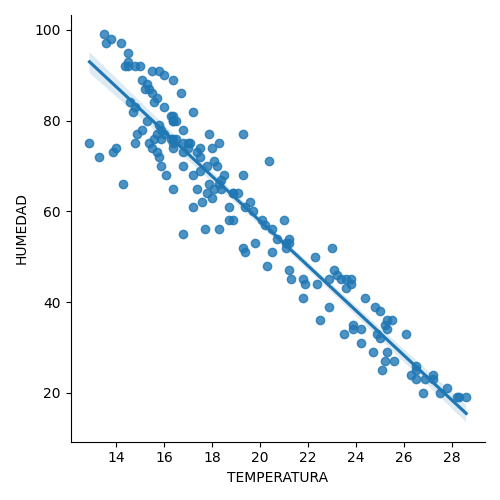

The data file committed next to this chart (first rows):
TIEMPO, TEMPERATURA, HUMEDAD, VIENTO, LATITUD, LONGITUD
2024-06-18T00:00, 26.8, 20, 15.9, 19.38, -99.18
2024-06-18T01:00, 25.2, 27, 13.3, 19.38, -99.18
2024-06-18T02:00, 23.5, 33, 13.4, 19.38, -99.18
2024-06-18T03:00, 21.1, 52, 14.0, 19.38, -99.18
2024-06-18T04:00, 19.6, 62, 8.9, 19.38, -99.18
2024-06-18T05:00, 18.5, 68, 7.0, 19.38, -99.18
2024-06-18T06:00, 18.2, 70, 6.1, 19.38, -99.18
2024-06-18T07:00, 17.4, 73, 5.2, 19.38, -99.18
2024-06-18T08:00, 17.0, 74, 4.7, 19.38, -99.18
2024-06-18T09:00, 16.4, 75, 4.6, 19.38, -99.18
2024-06-18T10:00, 15.7, 77, 4.1, 19.38, -99.18
2024-06-18T11:00, 14.9, 77, 3.9, 19.38, -99.18
2024-06-18T12:00, 13.9, 73, 4.8, 19.38, -99.18
2024-06-18T13:00, 14.3, 66, 4.5, 19.38, -99.18
2024-06-18T14:00, 17.7, 56, 0.8, 19.38, -99.18
2024-06-18T15:00, 19.8, 53, 3.5, 19.38, -99.18
2024-06-18T16:00, 22.5, 36, 5.9, 19.38, -99.18
2024-06-18T17:00, 24.7, 29, 10.9, 19.38, -99.18
2024-06-18T18:00, 26.3, 24, 13.5, 19.38, -99.18
2024-06-18T19:00, 27.5, 20, 15.2, 19.38, -99.18
2024-06-18T20:00, 28.2, 19, 15.9, 19.38, -99.18
2024-06-18T21:00, 28.6, 19, 16.6, 19.38, -99.18
2024-06-18T22:00, 28.3, 19, 16.9, 19.38, -99.18
2024-06-18T23:00, 27.8, 21, 16.9, 19.38, -99.18
2024-06-19T00:00, 26.5, 25, 18.2, 19.38, -99.18
2024-06-19T01:00, 25.1, 25, 14.8, 19.38, -99.18
2024-06-19T02:00, 22.9, 39, 17.2, 19.38, -99.18
2024-06-19T03:00, 20.7, 54, 13.0, 19.38, -99.18
2024-06-19T04:00, 19.4, 61, 7.8, 19.38, -99.18
2024-06-19T05:00, 18.4, 67, 5.4, 19.38, -99.18
2024-06-19T06:00, 17.5, 72, 6.3, 19.38, -99.18
2024-06-19T07:00, 16.8, 75, 6.9, 19.38, -99.18
2024-06-19T08:00, 16.4, 76, 6.4, 19.38, -99.18
2024-06-19T09:00, 15.6, 76, 6.1, 19.38, -99.18
2024-06-19T10:00, 14.8, 75, 5.9, 19.38, -99.18
2024-06-19T11:00, 14.0, 74, 4.8, 19.38, -99.18
2024-06-19T12:00, 12.9, 75, 4.4, 19.38, -99.18
2024-06-19T13:00, 13.3, 72, 4.5, 19.38, -99.18
2024-06-19T14:00, 16.8, 55, 2.2, 19.38, -99.18
2024-06-19T15:00, 19.4, 51, 2.5, 19.38, -99.18
2024-06-19T16:00, 21.8, 41, 6.3, 19.38, -99.18
2024-06-19T17:00, 23.9, 34, 11.1, 19.38, -99.18
2024-06-19T18:00, 25.3, 29, 12.9, 19.38, -99.18
2024-06-19T19:00, 26.5, 26, 12.3, 19.38, -99.18
2024-06-19T20:00, 27.2, 24, 12.3, 19.38, -99.18
2024-06-19T21:00, 27.2, 23, 12.2, 19.38, -99.18
2024-06-19T22:00, 26.9, 23, 12.2, 19.38, -99.18
2024-06-19T23:00, 26.5, 23, 13.2, 19.38, -99.18
2024-06-20T00:00, 25.6, 27, 12.6, 19.38, -99.18
2024-06-20T01:00, 23.9, 35, 16.7, 19.38, -99.18
2024-06-20T02:00, 21.1, 53, 13.7, 19.38, -99.18
2024-06-20T03:00, 20.5, 56, 4.3, 19.38, -99.18
2024-06-20T04:00, 20.2, 57, 4.3, 19.38, -99.18
2024-06-20T05:00, 19.7, 60, 5.4, 19.38, -99.18
2024-06-20T06:00, 18.9, 64, 4.4, 19.38, -99.18
2024-06-20T07:00, 18.3, 66, 3.1, 19.38, -99.18
2024-06-20T08:00, 17.8, 64, 4.4, 19.38, -99.18
2024-06-20T09:00, 17.6, 62, 5.1, 19.38, -99.18
2024-06-20T10:00, 17.4, 65, 3.7, 19.38, -99.18
2024-06-20T11:00, 17.2, 68, 2.5, 19.38, -99.18
... 108 more rows
